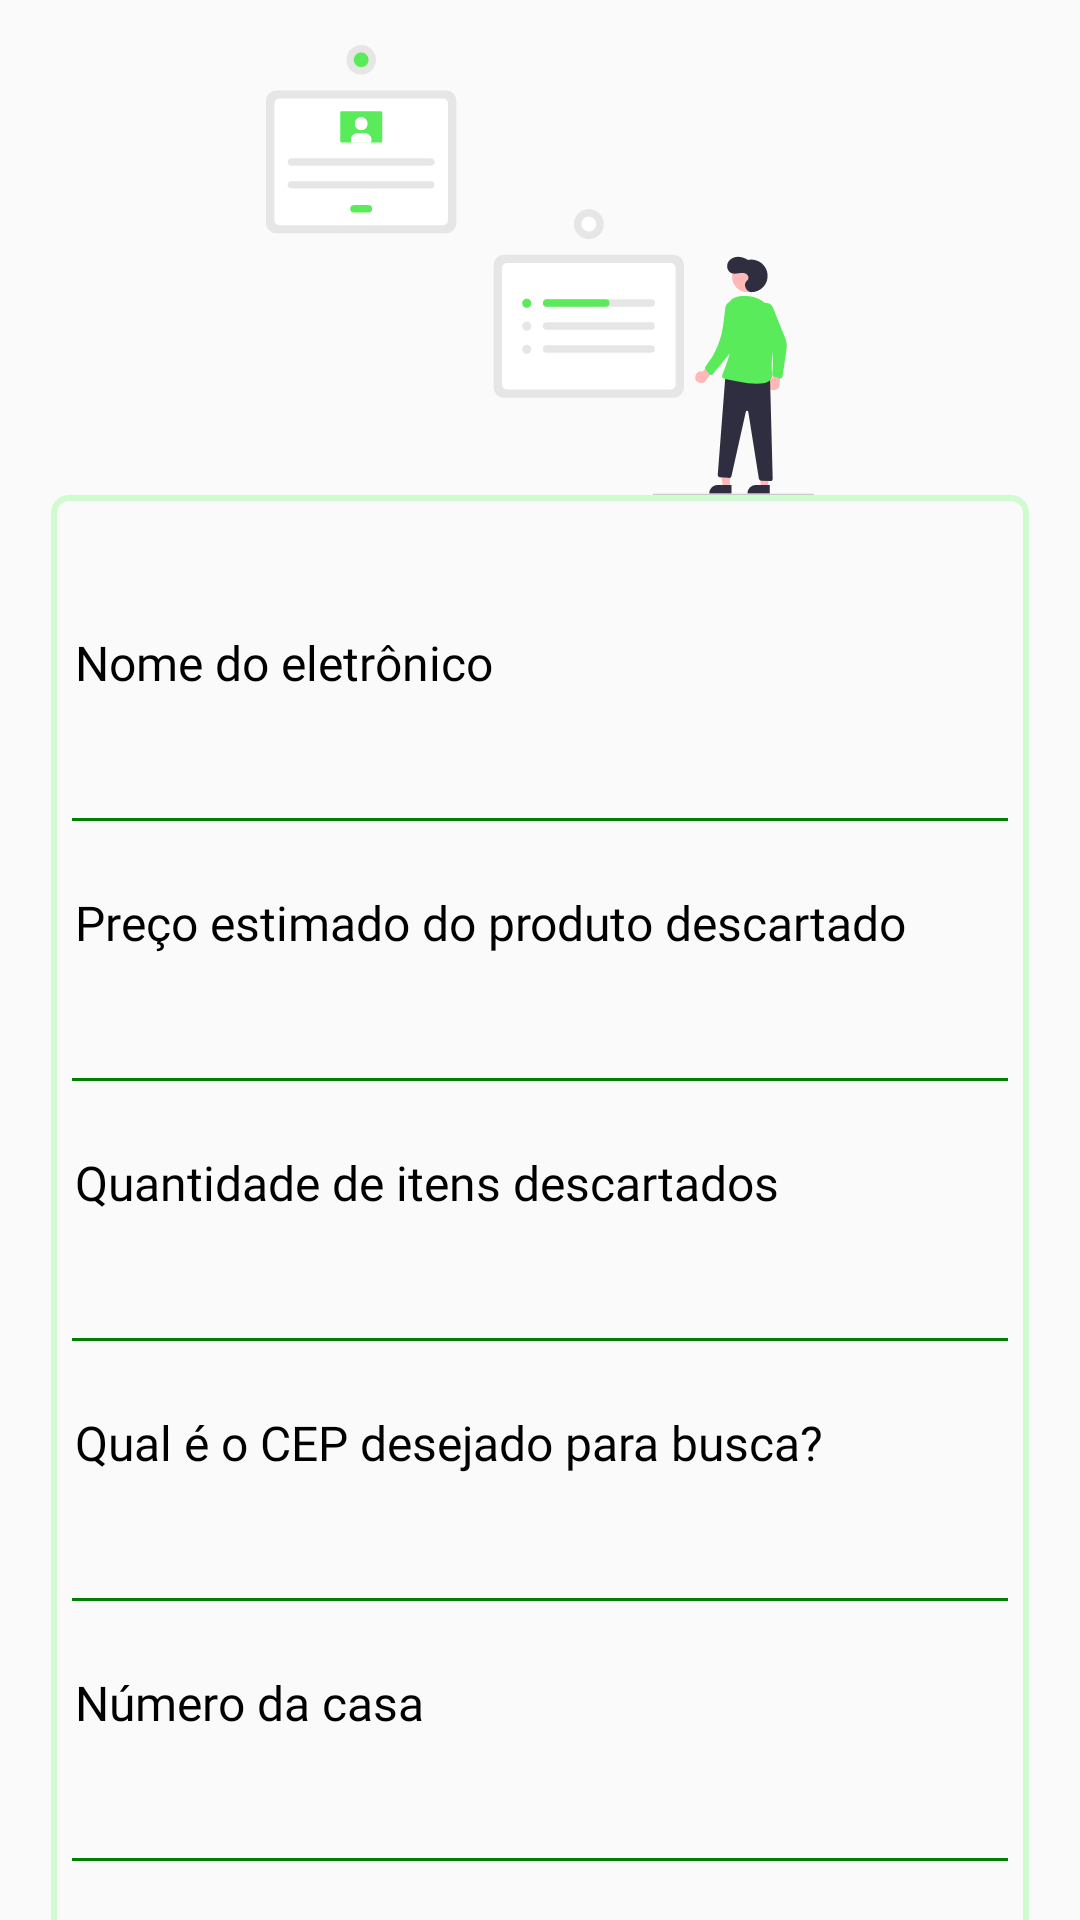

Reconstruct the res/layout file that produces this screen, plus the resources it refers to.
<!-- AndroidManifest.xml: application theme Theme.SysGreen_light -->
<!-- res/layout/activity_register.xml -->
<?xml version="1.0" encoding="utf-8"?>
<ScrollView xmlns:android="http://schemas.android.com/apk/res/android"
    xmlns:app="http://schemas.android.com/apk/res-auto"
    xmlns:tools="http://schemas.android.com/tools"
    android:layout_width="match_parent"
    android:layout_height="match_parent"
    android:scrollbars="none"
    tools:context=".MainActivity">
    <RelativeLayout
        android:layout_width="match_parent"
        android:layout_height="match_parent">



        <ImageView
            android:id="@+id/image_form"
            android:layout_width="match_parent"
            android:layout_marginTop="15dp"
            android:layout_height="150dp"
            android:src="@drawable/undraw_forms_re_pkrt__1_"
            />


        <View
            android:id="@+id/form"
            android:layout_width="match_parent"
            android:layout_height="975dp"
            android:layout_marginBottom="20dp"
            android:layout_below="@id/image_form"
            android:layout_marginHorizontal="17dp"
            android:background="@drawable/background_view_colect" />

        <TextView
            android:id="@+id/name_electronic"
            android:layout_width="wrap_content"
            android:layout_height="wrap_content"
            android:textColor="@color/black"
            android:fontFamily="@font/nunito"
            android:layout_marginHorizontal="25dp"
            android:textSize="16sp"
            android:layout_marginTop="45dp"
            android:layout_alignTop="@+id/form"
            android:text="@string/name_electronic"/>

        <EditText
            android:id="@+id/edittext_name_electronic"
            android:layout_width="match_parent"
            android:layout_height="50dp"
            android:layout_below="@id/name_electronic"
            android:layout_marginHorizontal="20dp"
            android:backgroundTint="#008000"
            />

        <TextView
            android:id="@+id/text_price"
            android:layout_width="wrap_content"
            android:layout_height="wrap_content"
            android:textColor="@color/black"
            android:fontFamily="@font/nunito"
            android:layout_marginHorizontal="25dp"
            android:textSize="16sp"
            android:layout_marginTop="15dp"
            android:layout_below="@+id/edittext_name_electronic"
            android:text="@string/price_product"/>

         <EditText
            android:id="@+id/edittext_price"
            android:layout_width="match_parent"
             android:inputType="numberDecimal"
             android:layout_height="50dp"
             android:layout_below="@id/text_price"
            android:layout_marginHorizontal="20dp"
            android:backgroundTint="#008000"
            />


        <TextView
            android:id="@+id/quantify_items"
            android:layout_width="wrap_content"
            android:fontFamily="@font/nunito"
            android:layout_height="wrap_content"
            android:textColor="@color/black"
            android:layout_marginHorizontal="25dp"
            android:textSize="16sp"
            android:layout_below="@id/edittext_price"
            android:layout_marginTop="15dp"
            android:text="@string/quantify_item"/>

        <EditText
            android:id="@+id/edittext_quantify_items"
            android:layout_width="match_parent"
            android:layout_height="50dp"
            android:inputType="number"

            android:layout_below="@id/quantify_items"
            android:layout_marginHorizontal="20dp"
            android:backgroundTint="#008000"
            />

        <TextView
            android:id="@+id/cep"
            android:layout_width="wrap_content"
            android:layout_height="wrap_content"
            android:layout_marginHorizontal="25dp"
            android:fontFamily="@font/nunito"
            android:textSize="16sp"
            android:textColor="@color/black"
            android:layout_below="@id/edittext_quantify_items"
            android:layout_marginTop="15dp"
            android:text="Qual é o CEP desejado para busca?"/>

        <EditText
            android:id="@+id/edittext_cep"
            android:layout_width="match_parent"
            android:textColor="@color/black"
            android:inputType="number"
            android:layout_height="50dp"
            android:layout_below="@id/cep"
            android:layout_marginHorizontal="20dp"
            android:backgroundTint="#008000"
            />

        <TextView
            android:id="@+id/number_house"
            android:layout_width="wrap_content"
            android:fontFamily="@font/nunito"
            android:textColor="@color/black"
            android:layout_height="wrap_content"
            android:layout_marginHorizontal="25dp"
            android:textSize="16sp"
            android:layout_below="@id/edittext_cep"
            android:layout_marginTop="15dp"
            android:text="@string/number_house"/>

        <EditText
            android:id="@+id/edittext_number_house"
            android:layout_width="match_parent"
            android:layout_height="50dp"
            android:inputType="number"
            android:layout_below="@id/number_house"
            android:layout_marginHorizontal="20dp"
            android:backgroundTint="#008000"
            />
        <TextView
            android:id="@+id/date_collect"
            android:layout_width="wrap_content"
            android:fontFamily="@font/nunito"
            android:textColor="@color/black"
            android:layout_height="wrap_content"
            android:layout_marginHorizontal="25dp"
            android:textSize="16sp"
            android:layout_below="@id/edittext_number_house"
            android:layout_marginTop="15dp"
            android:text="@string/best_day_collect_electronic"/>

        <EditText
            android:id="@+id/edittext_date_collect"
            android:layout_width="match_parent"
            android:layout_height="50dp"
            android:inputType="number"
            android:layout_marginTop="2.5dp"
            android:layout_below="@id/date_collect"
            android:layout_marginHorizontal="20dp"
            android:backgroundTint="#008000"
            />

        <TextView
            android:id="@+id/hours_collect"
            android:layout_width="wrap_content"
            android:fontFamily="@font/nunito"
            android:textColor="@color/black"
            android:layout_height="wrap_content"
            android:layout_marginHorizontal="25dp"
            android:textSize="16sp"
            android:layout_below="@id/edittext_date_collect"
            android:layout_marginTop="15dp"
            android:text="@string/best_hours_collect_electronic"/>

        <EditText
            android:id="@+id/edittext_hours_collect"
            android:layout_width="match_parent"
            android:layout_height="50dp"
            android:inputType="number"
            android:layout_below="@id/hours_collect"
            android:layout_marginHorizontal="20dp"
            android:backgroundTint="#008000"
            />



        <TextView
            android:id="@+id/age_electronic"
            android:layout_width="wrap_content"
            android:layout_height="wrap_content"
            android:textSize="16sp"
            android:layout_marginTop="17dp"
            android:textColor="@color/black"
            android:layout_marginHorizontal="25dp"
            android:text="@string/year_product"
            android:fontFamily="@font/nunito"
            android:layout_below="@id/edittext_hours_collect"
            />
        <RadioGroup
            android:id="@+id/options_ages"
            android:layout_marginTop="7dp"
            android:layout_below="@id/age_electronic"
            android:layout_marginHorizontal="25dp"
            android:layout_width="match_parent"
            android:layout_height="wrap_content">

            <RadioButton
                android:id="@+id/option_smaller_three"
                android:layout_marginTop="10dp"
                android:layout_width="wrap_content"
                android:layout_height="wrap_content"
                android:fontFamily="@font/nunito"
                android:text="@string/option_smaller_three"/>

            <RadioButton
                android:id="@+id/option_three_and_five"
                android:layout_width="wrap_content"
                android:fontFamily="@font/nunito"
                android:layout_height="wrap_content"
                android:layout_marginTop="10dp"
                android:text="@string/option_three_and_five"/>

            <RadioButton
                android:id="@+id/option_more_five"
                android:layout_width="wrap_content"
                android:layout_marginTop="10dp"

                android:fontFamily="@font/nunito"
                android:layout_height="wrap_content"
                android:text="@string/option_more_five"/>

        </RadioGroup>



        <androidx.appcompat.widget.AppCompatButton
            android:id="@+id/button_register"
            android:layout_width="190dp"
            android:layout_marginTop="30dp"
            android:layout_height="40dp"
            android:text="@string/sent_analysis"
            android:backgroundTint="#008000"
            android:fontFamily="@font/nunito"
            android:textColor="@color/white"
            android:layout_below="@id/options_ages"
            android:background="@drawable/background_button_electronic_button"
            android:layout_centerHorizontal="true"
            />



    </RelativeLayout>
</ScrollView>
<!-- resources referenced by this layout -->
<resources>
  <!-- drawable background_button_electronic_button (drawable) -->
  <shape xmlns:android="http://schemas.android.com/apk/res/android"
      android:shape="rectangle">
      <corners android:radius="20dp" />
      <solid android:color="#008000" />
  </shape>
  <!-- drawable background_view_colect (drawable) -->
  <shape xmlns:android="http://schemas.android.com/apk/res/android"
      android:shape="rectangle">
      <stroke
          android:width="2dp"
          android:color="#D0FBD0" />
      <corners
          android:radius="5dp"
          />
  </shape>
  <!-- drawable undraw_forms_re_pkrt__1_: vector/xml drawable (drawable, 6832 chars, omitted) -->
  <string name="best_day_collect_electronic">Melhor dia para coletarmos o eletrônico</string>
  <string name="best_hours_collect_electronic">Melhor hora para buscar o eletrônico</string>
  <string name="name_electronic">Nome do eletrônico</string>
  <string name="number_house">Número da casa</string>
  <string name="option_more_five">Mais de 5 anos</string>
  <string name="option_smaller_three">Menos de 3 anos</string>
  <string name="option_three_and_five">Entre 3 e 5 anos</string>
  <string name="price_product">Preço estimado do produto descartado</string>
  <string name="quantify_item">Quantidade de itens descartados</string>
  <string name="sent_analysis">Enviar para análise</string>
  <string name="year_product">Quantos anos tem o produto eletrônico?</string>
  <style name="Theme.SysGreen_light" parent="Theme.AppCompat.Light">
          
          <item name="colorPrimary">#59EB59</item>
          <item name="colorPrimaryVariant">#59EB59</item>
          <item name="colorOnPrimary">@color/white</item>
          
          <item name="colorSecondary">@color/teal_200</item>
          <item name="colorSecondaryVariant">@color/teal_700</item>
          <item name="colorOnSecondary">@color/white</item>
          
          <item name="android:statusBarColor">?attr/colorPrimaryVariant</item>
          
      </style>
  <!-- not gathered from this repository: default colours our renderer supplied (Android Studio template values) -->
  <color name="teal_200">#FF03DAC5</color>
  <color name="teal_700">#FF018786</color>
  <color name="black">#FF000000</color>
  <color name="white">#FFFFFFFF</color>
</resources>
